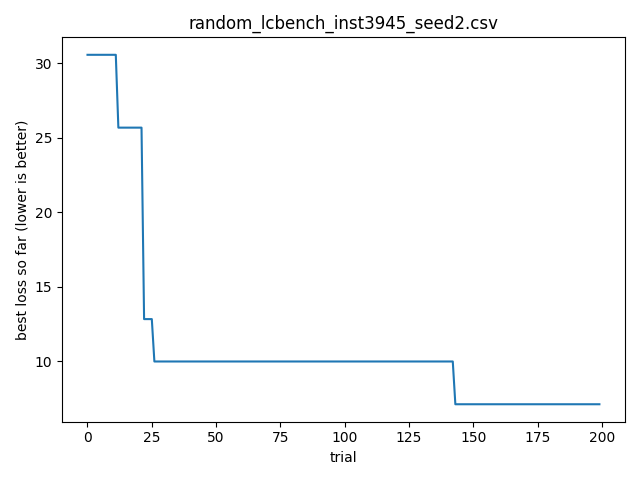

The table this chart was drawn from, first rows:
timestamp, optimizer, bench, instance, seed, trial_id, score, cfg_json, out_json
2026-04-05T17:14:51.230268, random, lcbench, 3945, 2, 0, 30.56, {"OpenML_task_id": "189905", "batch_size…, {"time": 30.55996322631836, "val_accurac…
2026-04-05T17:14:51.231269, random, lcbench, 3945, 2, 1, 95.93, {"OpenML_task_id": "189866", "batch_size…, {"time": 95.93414306640625, "val_accurac…
2026-04-05T17:14:51.232267, random, lcbench, 3945, 2, 2, 43.75, {"OpenML_task_id": "126026", "batch_size…, {"time": 43.75444412231445, "val_accurac…
2026-04-05T17:14:51.232267, random, lcbench, 3945, 2, 3, 37.2, {"OpenML_task_id": "126026", "batch_size…, {"time": 37.20043182373047, "val_accurac…
2026-04-05T17:14:51.233266, random, lcbench, 3945, 2, 4, 148.9, {"OpenML_task_id": "126029", "batch_size…, {"time": 148.92262268066406, "val_accura…
2026-04-05T17:14:51.234266, random, lcbench, 3945, 2, 5, 441.9, {"OpenML_task_id": "126026", "batch_size…, {"time": 441.8632507324219, "val_accurac…
2026-04-05T17:14:51.235267, random, lcbench, 3945, 2, 6, 63.47, {"OpenML_task_id": "126025", "batch_size…, {"time": 63.46528625488281, "val_accurac…
2026-04-05T17:14:51.237266, random, lcbench, 3945, 2, 7, 41.87, {"OpenML_task_id": "34539", "batch_size"…, {"time": 41.8733024597168, "val_accuracy…
2026-04-05T17:14:51.239266, random, lcbench, 3945, 2, 8, 63.39, {"OpenML_task_id": "168868", "batch_size…, {"time": 63.38859176635742, "val_accurac…
2026-04-05T17:14:51.240269, random, lcbench, 3945, 2, 9, 177.8, {"OpenML_task_id": "189865", "batch_size…, {"time": 177.80210876464844, "val_accura…
2026-04-05T17:14:51.241268, random, lcbench, 3945, 2, 10, 237.8, {"OpenML_task_id": "167201", "batch_size…, {"time": 237.77410888671875, "val_accura…
2026-04-05T17:14:51.242268, random, lcbench, 3945, 2, 11, 82.2, {"OpenML_task_id": "167104", "batch_size…, {"time": 82.19581604003906, "val_accurac…
2026-04-05T17:14:51.244269, random, lcbench, 3945, 2, 12, 25.67, {"OpenML_task_id": "167149", "batch_size…, {"time": 25.6695556640625, "val_accuracy…
2026-04-05T17:14:51.245269, random, lcbench, 3945, 2, 13, 344, {"OpenML_task_id": "168910", "batch_size…, {"time": 344.01605224609375, "val_accura…
2026-04-05T17:14:51.246268, random, lcbench, 3945, 2, 14, 27.41, {"OpenML_task_id": "126026", "batch_size…, {"time": 27.40567398071289, "val_accurac…
2026-04-05T17:14:51.247268, random, lcbench, 3945, 2, 15, 396.1, {"OpenML_task_id": "189908", "batch_size…, {"time": 396.1357727050781, "val_accurac…
2026-04-05T17:14:51.249267, random, lcbench, 3945, 2, 16, 137.9, {"OpenML_task_id": "168868", "batch_size…, {"time": 137.88121032714844, "val_accura…
2026-04-05T17:14:51.250266, random, lcbench, 3945, 2, 17, 239, {"OpenML_task_id": "168330", "batch_size…, {"time": 238.99984741210938, "val_accura…
2026-04-05T17:14:51.251269, random, lcbench, 3945, 2, 18, 258.1, {"OpenML_task_id": "167184", "batch_size…, {"time": 258.0776062011719, "val_accurac…
2026-04-05T17:14:51.252267, random, lcbench, 3945, 2, 19, 153.2, {"OpenML_task_id": "168331", "batch_size…, {"time": 153.22317504882812, "val_accura…
2026-04-05T17:14:51.253266, random, lcbench, 3945, 2, 20, 133.6, {"OpenML_task_id": "167161", "batch_size…, {"time": 133.62109375, "val_accuracy": 9…
2026-04-05T17:14:51.254266, random, lcbench, 3945, 2, 21, 67.72, {"OpenML_task_id": "34539", "batch_size"…, {"time": 67.7239990234375, "val_accuracy…
2026-04-05T17:14:51.255266, random, lcbench, 3945, 2, 22, 12.81, {"OpenML_task_id": "167161", "batch_size…, {"time": 12.813932418823242, "val_accura…
2026-04-05T17:14:51.256266, random, lcbench, 3945, 2, 23, 128.2, {"OpenML_task_id": "189862", "batch_size…, {"time": 128.16453552246094, "val_accura…
2026-04-05T17:14:51.257266, random, lcbench, 3945, 2, 24, 58.03, {"OpenML_task_id": "189909", "batch_size…, {"time": 58.029640197753906, "val_accura…
2026-04-05T17:14:51.258268, random, lcbench, 3945, 2, 25, 47.26, {"OpenML_task_id": "126029", "batch_size…, {"time": 47.25874710083008, "val_accurac…
2026-04-05T17:14:51.258268, random, lcbench, 3945, 2, 26, 9.968, {"OpenML_task_id": "189866", "batch_size…, {"time": 9.967817306518555, "val_accurac…
2026-04-05T17:14:51.259267, random, lcbench, 3945, 2, 27, 52.94, {"OpenML_task_id": "126029", "batch_size…, {"time": 52.93842697143555, "val_accurac…
2026-04-05T17:14:51.260266, random, lcbench, 3945, 2, 28, 244.6, {"OpenML_task_id": "168868", "batch_size…, {"time": 244.5512237548828, "val_accurac…
2026-04-05T17:14:51.261269, random, lcbench, 3945, 2, 29, 209.1, {"OpenML_task_id": "167168", "batch_size…, {"time": 209.12889099121094, "val_accura…
2026-04-05T17:14:51.262268, random, lcbench, 3945, 2, 30, 43.87, {"OpenML_task_id": "167200", "batch_size…, {"time": 43.871578216552734, "val_accura…
2026-04-05T17:14:51.263270, random, lcbench, 3945, 2, 31, 25.95, {"OpenML_task_id": "167152", "batch_size…, {"time": 25.94705581665039, "val_accurac…
2026-04-05T17:14:51.265268, random, lcbench, 3945, 2, 32, 72.26, {"OpenML_task_id": "168329", "batch_size…, {"time": 72.25881958007812, "val_accurac…
2026-04-05T17:14:51.266267, random, lcbench, 3945, 2, 33, 38.94, {"OpenML_task_id": "126026", "batch_size…, {"time": 38.93655014038086, "val_accurac…
2026-04-05T17:14:51.267266, random, lcbench, 3945, 2, 34, 55.12, {"OpenML_task_id": "168908", "batch_size…, {"time": 55.12495803833008, "val_accurac…
2026-04-05T17:14:51.268266, random, lcbench, 3945, 2, 35, 101.7, {"OpenML_task_id": "167104", "batch_size…, {"time": 101.658447265625, "val_accuracy…
2026-04-05T17:14:51.269266, random, lcbench, 3945, 2, 36, 495.2, {"OpenML_task_id": "189905", "batch_size…, {"time": 495.2310485839844, "val_accurac…
2026-04-05T17:14:51.270266, random, lcbench, 3945, 2, 37, 71.7, {"OpenML_task_id": "168910", "batch_size…, {"time": 71.6954574584961, "val_accuracy…
2026-04-05T17:14:51.272271, random, lcbench, 3945, 2, 38, 145.8, {"OpenML_task_id": "3945", "batch_size":…, {"time": 145.75857543945312, "val_accura…
2026-04-05T17:14:51.273272, random, lcbench, 3945, 2, 39, 85.37, {"OpenML_task_id": "167168", "batch_size…, {"time": 85.36824035644531, "val_accurac…
2026-04-05T17:14:51.274270, random, lcbench, 3945, 2, 40, 55.84, {"OpenML_task_id": "168330", "batch_size…, {"time": 55.838924407958984, "val_accura…
2026-04-05T17:14:51.275269, random, lcbench, 3945, 2, 41, 45.51, {"OpenML_task_id": "168335", "batch_size…, {"time": 45.51008224487305, "val_accurac…
2026-04-05T17:14:51.276268, random, lcbench, 3945, 2, 42, 62.81, {"OpenML_task_id": "189905", "batch_size…, {"time": 62.80709457397461, "val_accurac…
2026-04-05T17:14:51.277269, random, lcbench, 3945, 2, 43, 109.7, {"OpenML_task_id": "126025", "batch_size…, {"time": 109.68362426757812, "val_accura…
2026-04-05T17:14:51.278269, random, lcbench, 3945, 2, 44, 44.67, {"OpenML_task_id": "167201", "batch_size…, {"time": 44.67200469970703, "val_accurac…
2026-04-05T17:14:51.279270, random, lcbench, 3945, 2, 45, 85.06, {"OpenML_task_id": "167190", "batch_size…, {"time": 85.0572738647461, "val_accuracy…
2026-04-05T17:14:51.281270, random, lcbench, 3945, 2, 46, 112.3, {"OpenML_task_id": "126025", "batch_size…, {"time": 112.3373031616211, "val_accurac…
2026-04-05T17:14:51.282271, random, lcbench, 3945, 2, 47, 118.7, {"OpenML_task_id": "126029", "batch_size…, {"time": 118.69469451904297, "val_accura…
2026-04-05T17:14:51.284270, random, lcbench, 3945, 2, 48, 422.3, {"OpenML_task_id": "189866", "batch_size…, {"time": 422.27374267578125, "val_accura…
2026-04-05T17:14:51.285268, random, lcbench, 3945, 2, 49, 93.74, {"OpenML_task_id": "189905", "batch_size…, {"time": 93.73506164550781, "val_accurac…
2026-04-05T17:14:51.286267, random, lcbench, 3945, 2, 50, 42.26, {"OpenML_task_id": "189908", "batch_size…, {"time": 42.25957107543945, "val_accurac…
2026-04-05T17:14:51.287266, random, lcbench, 3945, 2, 51, 52.18, {"OpenML_task_id": "146212", "batch_size…, {"time": 52.18122863769531, "val_accurac…
2026-04-05T17:14:51.288266, random, lcbench, 3945, 2, 52, 151.5, {"OpenML_task_id": "167161", "batch_size…, {"time": 151.51075744628906, "val_accura…
2026-04-05T17:14:51.289266, random, lcbench, 3945, 2, 53, 74.21, {"OpenML_task_id": "7593", "batch_size":…, {"time": 74.20968627929688, "val_accurac…
2026-04-05T17:14:51.291270, random, lcbench, 3945, 2, 54, 37.45, {"OpenML_task_id": "3945", "batch_size":…, {"time": 37.4472541809082, "val_accuracy…
2026-04-05T17:14:51.292266, random, lcbench, 3945, 2, 55, 10.72, {"OpenML_task_id": "189865", "batch_size…, {"time": 10.71664810180664, "val_accurac…
2026-04-05T17:14:51.293266, random, lcbench, 3945, 2, 56, 33.42, {"OpenML_task_id": "189908", "batch_size…, {"time": 33.4242057800293, "val_accuracy…
2026-04-05T17:14:51.294266, random, lcbench, 3945, 2, 57, 81.51, {"OpenML_task_id": "189908", "batch_size…, {"time": 81.50695037841797, "val_accurac…
2026-04-05T17:14:51.295266, random, lcbench, 3945, 2, 58, 74.83, {"OpenML_task_id": "126025", "batch_size…, {"time": 74.82743835449219, "val_accurac…
2026-04-05T17:14:51.296268, random, lcbench, 3945, 2, 59, 40.38, {"OpenML_task_id": "3945", "batch_size":…, {"time": 40.3784294128418, "val_accuracy…
... 140 more rows
